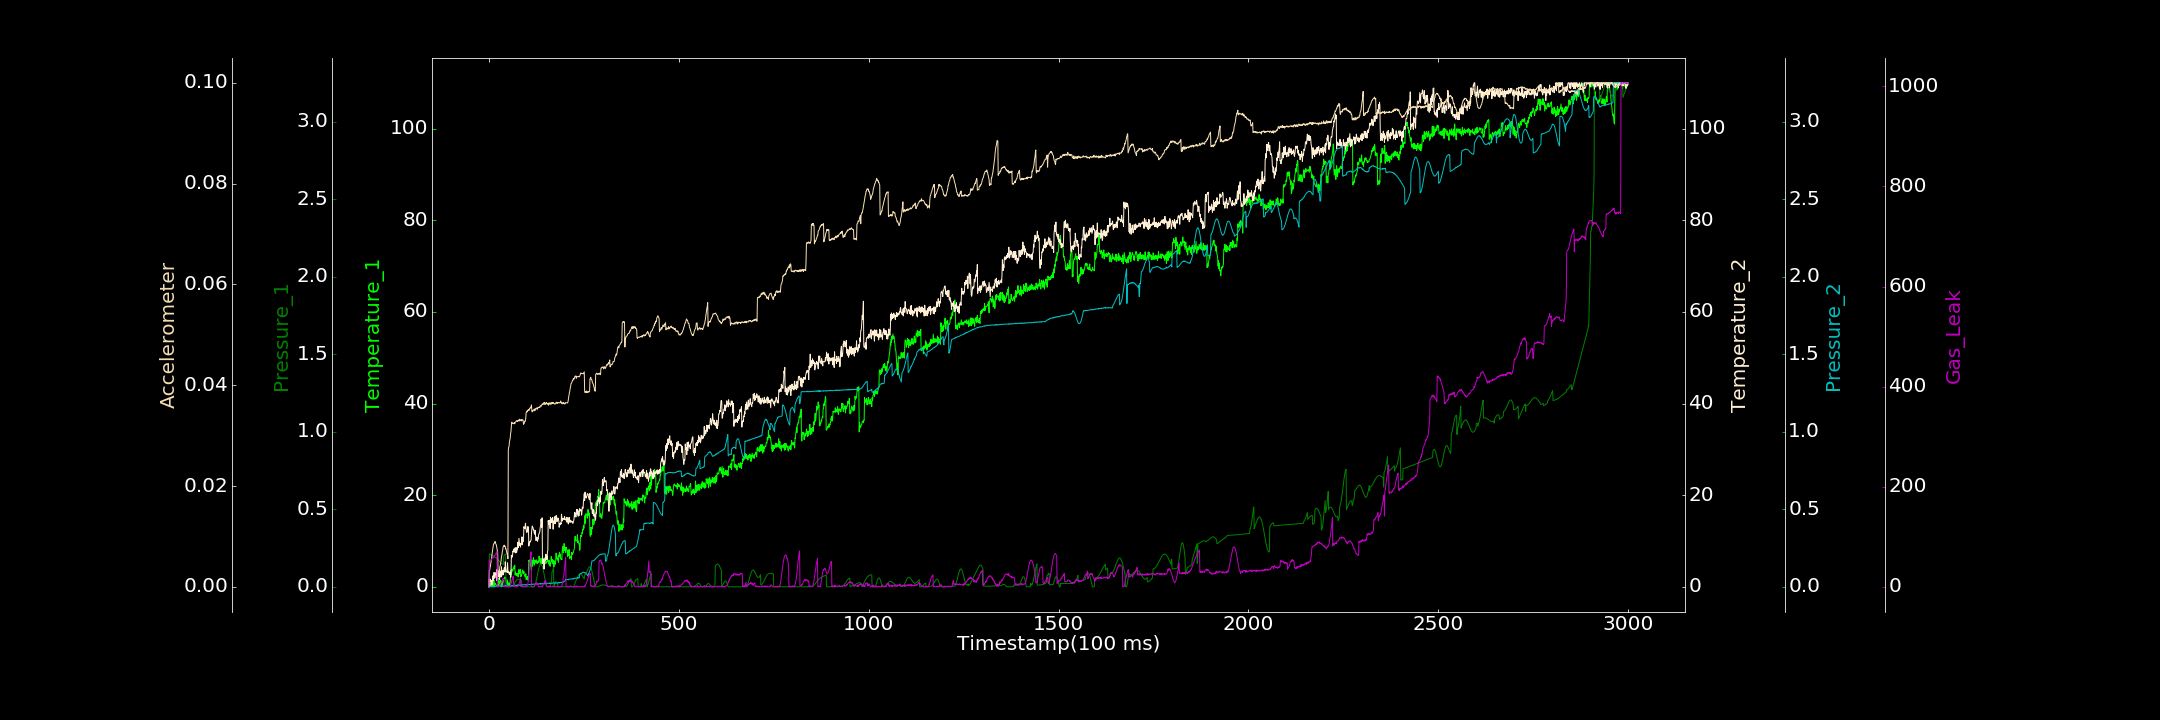

The file beside this chart, header and first rows:
0.000000000, 0.000000000, 0.000057533, 0.000000000, 0.000000000, 0.000003854, 0.000000000
1, 1.118, 0.2118, 1.698, 0.000000000, 0.003268, 52.86
2, 0.2647, 0.2116, 0.000000000, 0.000000000, 0.00323, 53.61
3, 0.604, 0.211, 1.163, 0.0006725, 0.003858, 51
4, 0.1651, 0.2101, 1.684, 0.001374, 0.004053, 52.32
5, 0.7692, 0.2087, 1.084, 0.000000000, 0.004797, 54.05
6, 0.000000000, 0.2072, 1.382, 0.001991, 0.005126, 53.22
7, 0.8815, 0.2057, 1.181, 0.0002582, 0.005854, 53.87
8, 0.5637, 0.2039, 0.3989, 0.00228, 0.006359, 56.99
9, 0.000000000, 0.2023, 1.393, 0.001632, 0.006777, 57.58
10, 0.6275, 0.2006, 2.109, 0.000002292, 0.00739, 58.79
11, 0.000000000, 0.199, 2.443, 0.0008704, 0.007878, 57.54
12, 0.5328, 0.1973, 1.315, 0.003581, 0.008503, 60
13, 1.46, 0.1957, 3.113, 0.000000000, 0.008543, 59.18
14, 0.05542, 0.1942, 3.107, 0.001124, 0.008617, 59.91
15, 0.000000000, 0.1925, 1.884, 0.002755, 0.008804, 62.57
16, 0.8041, 0.1912, 2.156, 0.0003243, 0.009002, 63.02
17, 0.58, 0.1895, 3.077, 0.002044, 0.008832, 63.9
18, 0.5559, 0.188, 3.052, 0.002894, 0.0085, 64.68
19, 0.3867, 0.1864, 3.031, 0.003852, 0.008414, 67.69
20, 0.2885, 0.1845, 1.335, 0.003329, 0.008067, 66.4
21, 0.2669, 0.1825, 3.806, 0.003069, 0.007662, 70.25
22, 0.000000000, 0.1805, 1.68, 0.004395, 0.007173, 0.04918
23, 0.555, 0.1778, 3.558, 0.003555, 0.006809, 0.000000000
24, 0.000000000, 0.1754, 3.512, 0.003985, 0.002639, 0.000000000
25, 1.784, 0.1724, 2.263, 0.002297, 0.002644, 0.000000000
26, 0.985, 0.1693, 3.112, 0.002336, 0.002936, 0.8692
27, 1.216, 0.1663, 2.02, 0.005711, 0.002819, 0.6069
28, 0.2928, 0.1632, 1.517, 0.004286, 0.003398, 2.98
29, 0.2001, 0.1599, 2.689, 0.003186, 0.004099, 4.971
30, 0.8511, 0.1568, 3.39, 0.005258, 0.004288, 4.563
31, 1.478, 0.1539, 3.438, 0.005193, 0.004728, 7.596
32, 0.5967, 0.1513, 2.131, 0.002147, 0.005226, 8.006
33, 0.006098, 0.149, 4.362, 0.006637, 0.006063, 9.081
34, 1.15, 0.1471, 2.707, 0.006519, 0.006262, 9.464
35, 0.307, 0.1458, 2.662, 0.005023, 0.006867, 13.26
36, 0.8855, 0.1451, 2.567, 0.002068, 0.007184, 14.44
37, 1.324, 0.1452, 3.601, 0.003245, 0.007795, 16.67
38, 1.042, 0.1459, 2.628, 0.005815, 0.008008, 15.9
39, 1.51, 0.1973, 3.345, 0.005083, 0.008061, 17.28
40, 1.872, 0.2023, 4.138, 0.00517, 0.00828, 0.9795
41, 1.768, 0.2062, 4.168, 0.004488, 0.007977, 0.8588
42, 2.158, 0.2087, 3.19, 0.006667, 0.008105, 0.7527
43, 1.77, 0.2099, 5.465, 0.008421, 0.007955, 0.000000000
44, 1.882, 0.2094, 4.162, 0.005183, 0.007521, 1.004
45, 1.212, 0.00001677, 3.485, 0.007431, 0.007542, 0.000000000
46, 0.8803, 0.000000000, 3.317, 0.00644, 0.007113, 0.000000000
47, 0.5908, 0.000000000, 3.35, 0.005603, 0.006764, 0.778
48, 1.143, 0.000000000, 3.141, 0.005061, 0.006428, 0.09798
49, 1.487, 0.00009714, 5.234, 0.006957, 0.006396, 1.21
50, 0.392, 0.000000000, 3.567, 0.004792, 0.005571, 0.5377
51, 0.8253, 0.000000000, 3.022, 0.006726, 0.0271, 1.475
52, 0.000000000, 0.0000805, 3.266, 0.005726, 0.02769, 0.000000000
53, 0.8277, 0.000000000, 3.101, 0.007962, 0.0279, 0.7676
54, 0.6892, 0.00002337, 2.688, 0.008326, 0.02879, 0.000000000
55, 0.2265, 0.000000000, 3.202, 0.005925, 0.02922, 0.8057
56, 1.289, 0.00008532, 3.162, 0.007517, 0.02954, 0.1501
57, 2.283, 0.000000000, 2.056, 0.008299, 0.03041, 3.559
58, 3.683, 0.00008355, 2.167, 0.008553, 0.03077, 7.09
59, 2.622, 0.0004229, 6.898, 0.006561, 0.03191, 7.556
60, 3.306, 0.0007501, 6.335, 0.007285, 0.03266, 12.61
... 2,939 more rows
